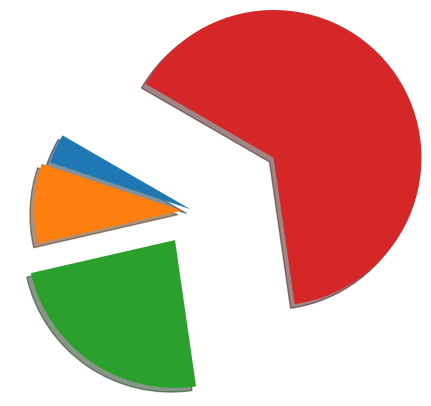

This chart was generated by the following Python code:
import numpy as np
import matplotlib.pyplot as  plt

def softmax(x):
    return np.exp(x)/ np.sum(np.exp(x))
softmax2 = lambda x: np.exp(x)/ np.sum(np.exp(x))

x = np.arange(1,5)
y = softmax2(x)
ratio= y
labels = y
plt.pie(ratio,labels,shadow = True,startangle=150)
plt.show()


